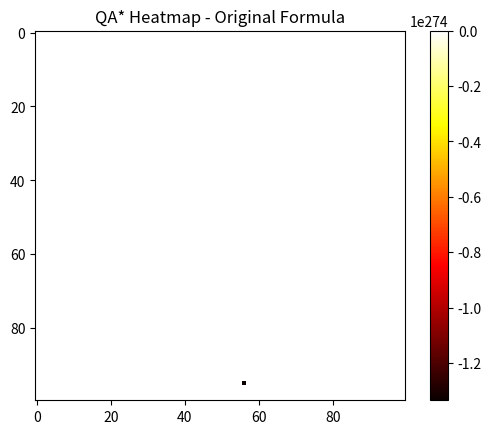

Generate this figure with matplotlib:
import numpy as np
import matplotlib.pyplot as plt

# Grid size
GRID_SIZE = 100

# Movement cost function using the original equation
def movement_cost(x, y, z, w, t):
    return np.cos(x * y) * (np.sin(z * w) ** t) / (np.tan((x / y) * (z * w)) ** t)

# Generate the heatmap grid
heatmap = np.zeros((GRID_SIZE, GRID_SIZE))
for x in range(1, GRID_SIZE):
    for y in range(1, GRID_SIZE):
        z = x + y  # Diagonal movement
        w = x - y  # Opposite diagonal
        t = np.sqrt(x**2 + y**2)  # Time component based on distance
        heatmap[x, y] = movement_cost(x, y, z, w, t)

# Plot heatmap
plt.imshow(heatmap, cmap='hot', interpolation='nearest')
plt.colorbar()
plt.title("QA* Heatmap - Original Formula")
plt.show()
